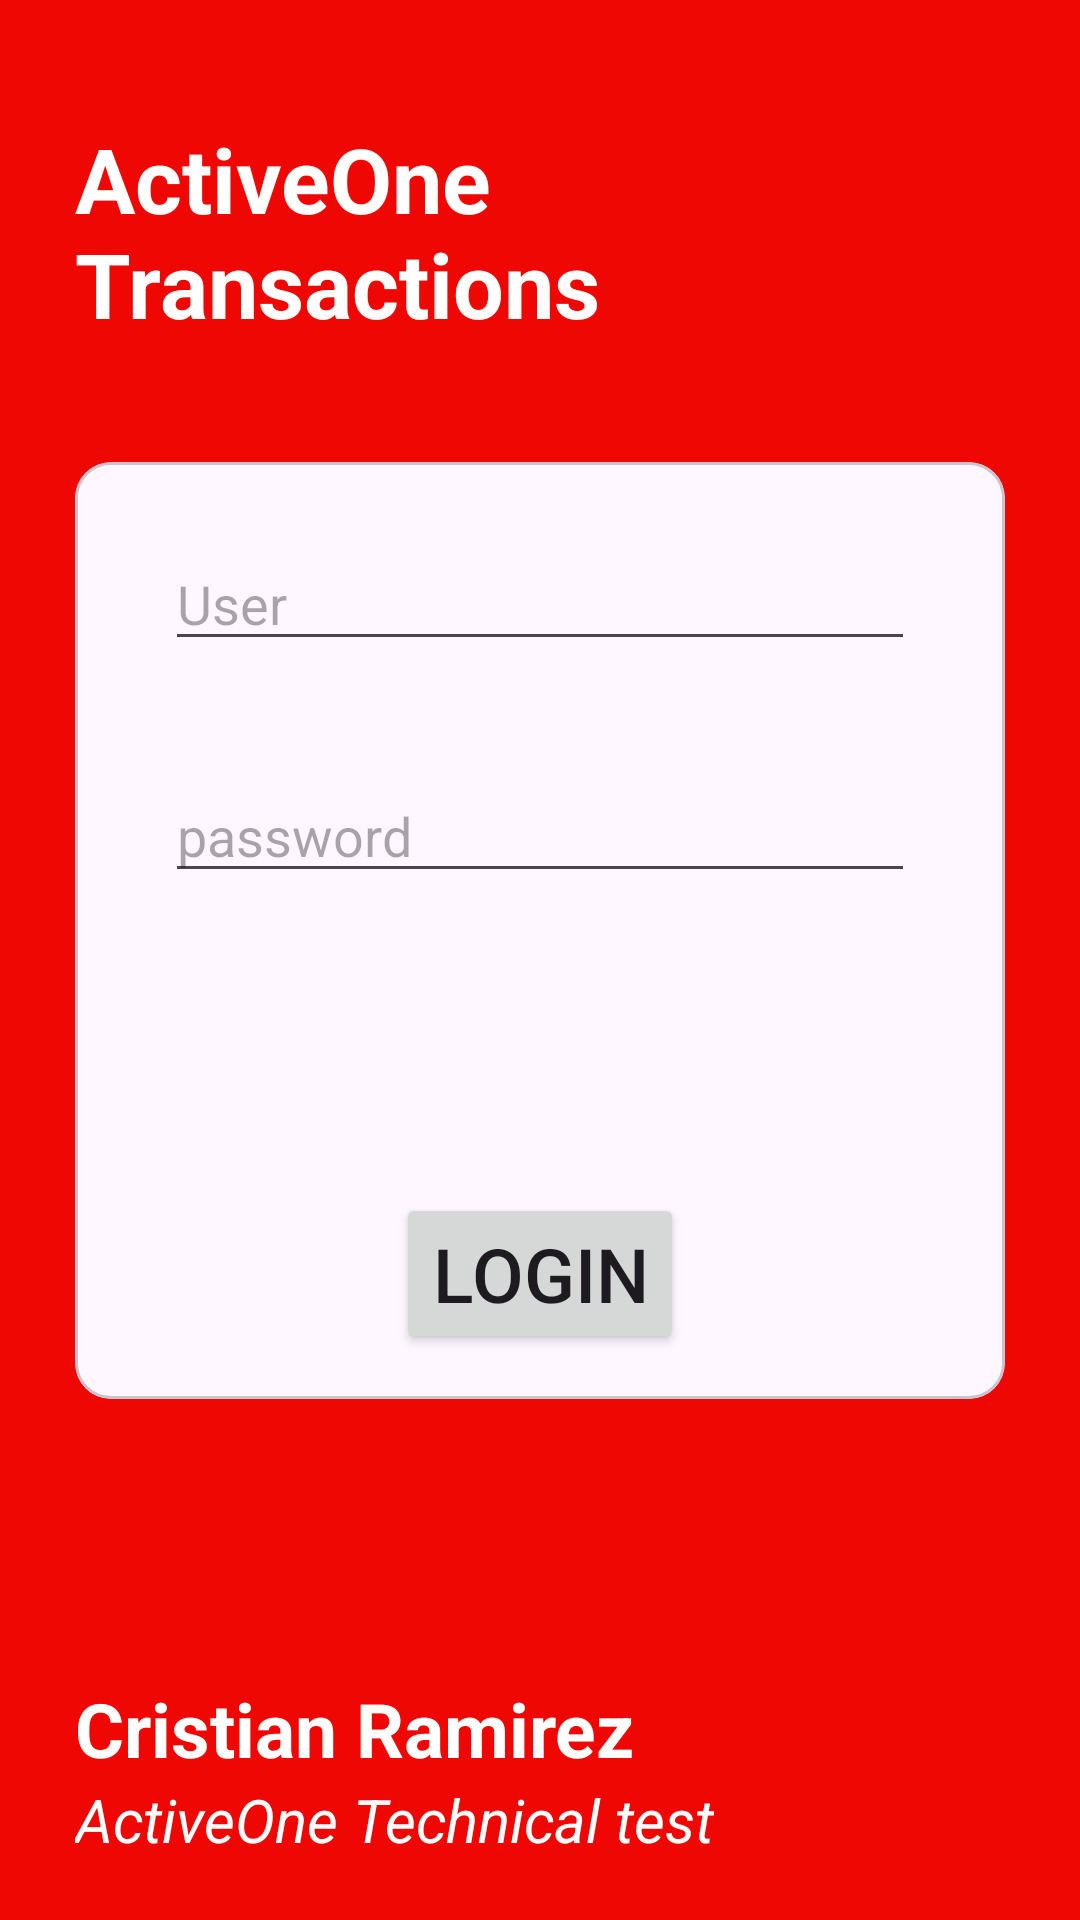

Here is an Android app screen rendered from its layout file. Give the layout XML and the strings, colors and styles it references.
<!-- AndroidManifest.xml: application theme Theme.ActiveoneTechnichalTest -->
<!-- res/layout/fragment_login.xml -->
<?xml version="1.0" encoding="utf-8"?>
<androidx.constraintlayout.widget.ConstraintLayout
    xmlns:android="http://schemas.android.com/apk/res/android"
    xmlns:tools="http://schemas.android.com/tools"
    android:layout_width="match_parent"
    android:layout_height="match_parent"
    xmlns:app="http://schemas.android.com/apk/res-auto"
    tools:context=".ui.view.LoginFragment"
    android:background="#ee0703"
    android:paddingHorizontal="25dp"
    android:paddingBottom="20dp"
    >

    <TextView
        android:layout_width="wrap_content"
        android:layout_height="wrap_content"
        android:textSize="30sp"
        android:text="ActiveOne Transactions"
        app:layout_constraintTop_toTopOf="parent"
        app:layout_constraintStart_toStartOf="parent"
        app:layout_constraintEnd_toEndOf="parent"
        app:layout_constraintBottom_toTopOf="@+id/loginCardCW"
        android:textColor="@color/white"
        android:textStyle="bold"
        />

    <com.google.android.material.card.MaterialCardView
        android:id="@+id/loginCardCW"
        android:layout_width="match_parent"
        android:layout_height="wrap_content"
        app:layout_constraintTop_toTopOf="parent"
        app:layout_constraintBottom_toBottomOf="parent"
        >
        <androidx.constraintlayout.widget.ConstraintLayout
            android:layout_width="match_parent"
            android:layout_height="match_parent"
            android:paddingBottom="15dp"
            android:paddingTop="25dp"
            >

            <EditText
                android:id="@+id/etUserName"
                android:layout_width="0dp"
                android:layout_height="wrap_content"
                android:layout_marginHorizontal="30dp"
                app:layout_constraintEnd_toEndOf="parent"
                app:layout_constraintStart_toStartOf="parent"
                app:layout_constraintTop_toTopOf="parent"
                android:hint="User"
                />

            <EditText
                android:id="@+id/etPassword"
                android:layout_width="0dp"
                android:layout_height="wrap_content"
                android:layout_marginHorizontal="30dp"
                android:layout_marginTop="36dp"
                app:layout_constraintEnd_toEndOf="parent"
                app:layout_constraintStart_toStartOf="parent"
                app:layout_constraintTop_toBottomOf="@+id/etUserName"
                android:hint="password"
                />

            <Button
                android:id="@+id/btnLogin"
                android:layout_width="wrap_content"
                android:layout_height="wrap_content"
                android:layout_marginTop="100dp"
                app:layout_constraintEnd_toEndOf="parent"
                app:layout_constraintStart_toStartOf="parent"
                app:layout_constraintTop_toBottomOf="@+id/etPassword"
                android:text="Login"
                android:textSize="25sp"
                />

        </androidx.constraintlayout.widget.ConstraintLayout>


    </com.google.android.material.card.MaterialCardView>

    <TextView
        android:layout_width="wrap_content"
        android:layout_height="wrap_content"
        app:layout_constraintStart_toStartOf="parent"
        app:layout_constraintBottom_toTopOf="@+id/technicalTextTV"
        android:text="Cristian Ramirez"
        android:textSize="25sp"
        android:textColor="@color/white"
        android:textStyle="bold"
        />

    <TextView
        android:id="@+id/technicalTextTV"
        android:layout_width="wrap_content"
        android:layout_height="wrap_content"
        app:layout_constraintStart_toStartOf="parent"
        app:layout_constraintBottom_toBottomOf="parent"
        android:text="ActiveOne Technical test"
        android:textSize="20sp"
        android:textColor="@color/white"
        android:textStyle="italic"
        />




</androidx.constraintlayout.widget.ConstraintLayout>
<!-- resources referenced by this layout -->
<resources>
  <style name="Theme.ActiveoneTechnichalTest" parent="Base.Theme.ActiveoneTechnichalTest" />
  <style name="Base.Theme.ActiveoneTechnichalTest" parent="Theme.Material3.DayNight.NoActionBar">
          
          
      </style>
  <!-- not gathered from this repository: default colours our renderer supplied (Android Studio template values) -->
  <color name="white">#FFFFFFFF</color>
</resources>
